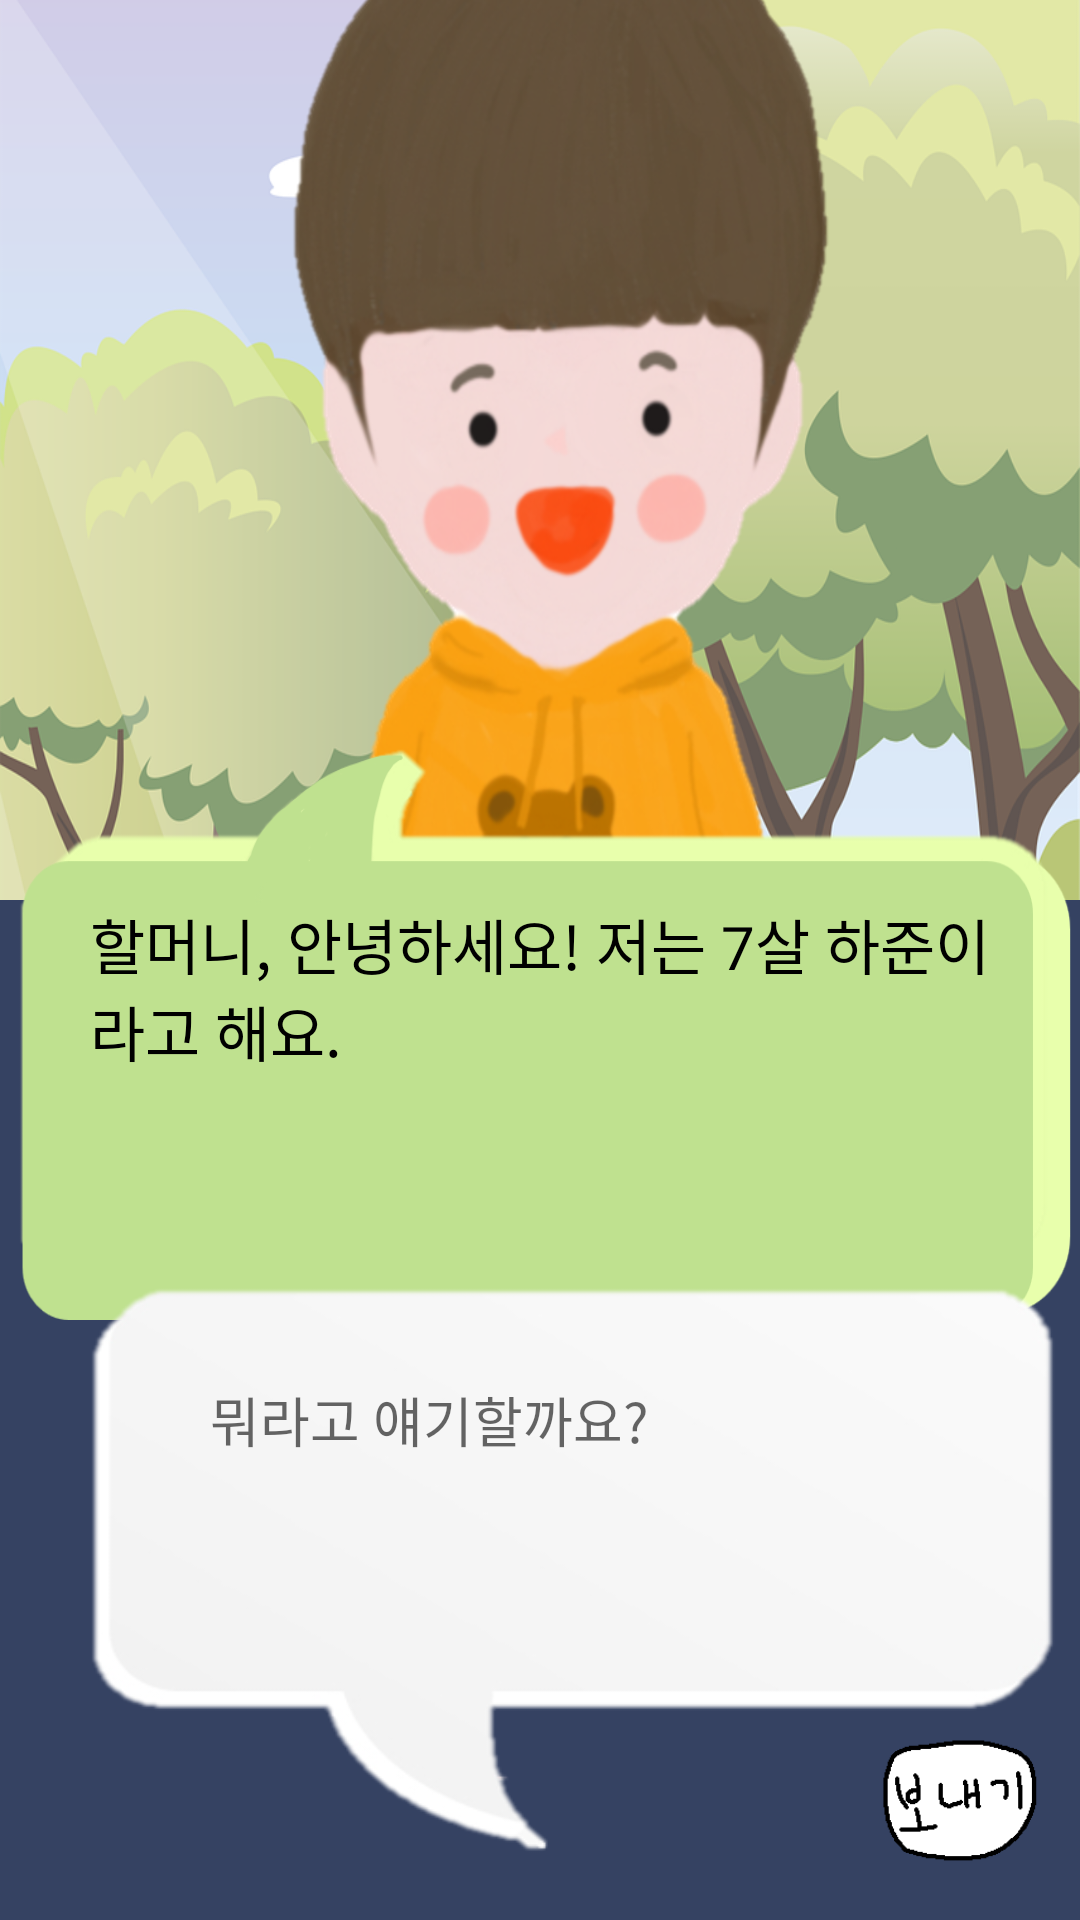

This screen was rendered from an Android layout file. Write that file and the resources it references.
<!-- AndroidManifest.xml: application theme Theme.White_butterfly -->
<!-- res/layout/activity_chatbot_boy.xml -->
<?xml version="1.0" encoding="utf-8"?>
<androidx.constraintlayout.widget.ConstraintLayout xmlns:android="http://schemas.android.com/apk/res/android"
    xmlns:app="http://schemas.android.com/apk/res-auto"
    xmlns:tools="http://schemas.android.com/tools"
    android:layout_width="match_parent"
    android:layout_height="match_parent"
    android:background="@drawable/bg_chatbot2">

    <ImageView
        android:id="@+id/image_chatbot_boy"
        android:layout_width="0dp"
        android:layout_height="350dp"
        android:layout_marginStart="70dp"
        android:layout_marginEnd="70dp"
        android:layout_marginBottom="120dp"
        android:background="@drawable/image_chatbot_boy"
        android:scaleType="centerCrop"
        app:layout_constraintBottom_toTopOf="@+id/view_chat"
        app:layout_constraintEnd_toEndOf="parent"
        app:layout_constraintStart_toStartOf="parent">

    </ImageView>

    <androidx.constraintlayout.widget.ConstraintLayout
        android:layout_width="match_parent"
        android:layout_height="340dp"
        android:background="@color/navy"
        app:layout_constraintBottom_toBottomOf="parent"
        app:layout_constraintEnd_toEndOf="parent"
        app:layout_constraintStart_toStartOf="parent">

    </androidx.constraintlayout.widget.ConstraintLayout>

    <androidx.constraintlayout.widget.ConstraintLayout
        android:id="@+id/constraintLayout3"
        android:layout_width="match_parent"
        android:layout_height="200dp"
        android:layout_marginBottom="200dp"
        android:background="@drawable/image_chat_boy"
        app:layout_constraintBottom_toBottomOf="parent"
        app:layout_constraintEnd_toEndOf="parent"
        app:layout_constraintStart_toStartOf="parent">

        <TextView
            android:id="@+id/text_chatbot"
            android:layout_width="match_parent"
            android:layout_height="wrap_content"
            android:layout_centerHorizontal="true"
            android:layout_centerVertical="true"
            android:layout_marginStart="30dp"
            android:layout_marginTop="60dp"
            android:layout_marginEnd="30dp"
            android:fontFamily="@font/pretendard_regular"
            android:text="할머니, 안녕하세요! 저는 7살 하준이라고 해요."
            android:textColor="@color/black"
            android:textSize="20sp"
            app:layout_constraintEnd_toEndOf="parent"
            app:layout_constraintStart_toStartOf="parent"
            app:layout_constraintTop_toTopOf="parent">

        </TextView>

    </androidx.constraintlayout.widget.ConstraintLayout>

    <androidx.constraintlayout.widget.ConstraintLayout
        android:id="@+id/view_chat"
        android:layout_width="0dp"
        android:layout_height="200dp"
        android:layout_marginBottom="20dp"
        android:background="@drawable/image_chat_user"
        android:gravity="center"
        android:orientation="vertical"
        app:layout_constraintBottom_toBottomOf="parent"
        app:layout_constraintEnd_toEndOf="parent"
        app:layout_constraintStart_toStartOf="parent">

        <EditText
            android:id="@+id/et_msg"
            android:layout_width="match_parent"
            android:layout_height="wrap_content"
            android:layout_centerHorizontal="true"
            android:layout_centerVertical="true"
            android:layout_marginStart="50dp"
            android:layout_marginTop="20dp"
            android:layout_marginEnd="40dp"
            android:layout_weight="2"
            android:background="@null"
            android:ems="100"
            android:fontFamily="@font/pretendard_regular"
            android:hint="뭐라고 얘기할까요?"
            android:padding="20dp"
            app:layout_constraintEnd_toEndOf="parent"
            app:layout_constraintStart_toStartOf="parent"
            app:layout_constraintTop_toTopOf="parent" />

    </androidx.constraintlayout.widget.ConstraintLayout>

    <ImageButton
        android:id="@+id/btn_send"
        android:layout_width="58dp"
        android:layout_height="58dp"
        android:layout_alignParentEnd="true"
        android:layout_centerInParent="true"
        android:layout_marginEnd="10dp"
        android:layout_marginBottom="10dp"
        android:layout_weight="0"
        android:background="?attr/selectableItemBackgroundBorderless"
        android:padding="0dp"
        android:scaleType="centerCrop"
        android:src="@drawable/ic_send3"
        app:layout_constraintBottom_toBottomOf="parent"
        app:layout_constraintEnd_toEndOf="parent" />

</androidx.constraintlayout.widget.ConstraintLayout>
<!-- resources referenced by this layout -->
<resources>
  <color name="black">#FF000000</color>
  <color name="navy">#354262</color>
  <!-- drawable bg_chatbot2: png bitmap (drawable, 532405 bytes) -->
  <!-- drawable ic_send3: png bitmap (drawable, 4094 bytes) -->
  <!-- drawable image_chat_boy: png bitmap (drawable, 19099 bytes) -->
  <!-- drawable image_chat_user: png bitmap (drawable, 14833 bytes) -->
  <!-- drawable image_chatbot_boy: png bitmap (drawable, 441724 bytes) -->
  <style name="Theme.White_butterfly" parent="Base.Theme.White_butterfly" />
  <style name="Base.Theme.White_butterfly" parent="Theme.MaterialComponents.DayNight.DarkActionBar">
  
          <item name="colorPrimary">@color/Human</item>
  
          
          <item name="windowActionBar">false</item>
          <item name="windowNoTitle">true</item>
      </style>
  <color name="Human">#96B6C5</color>
</resources>
